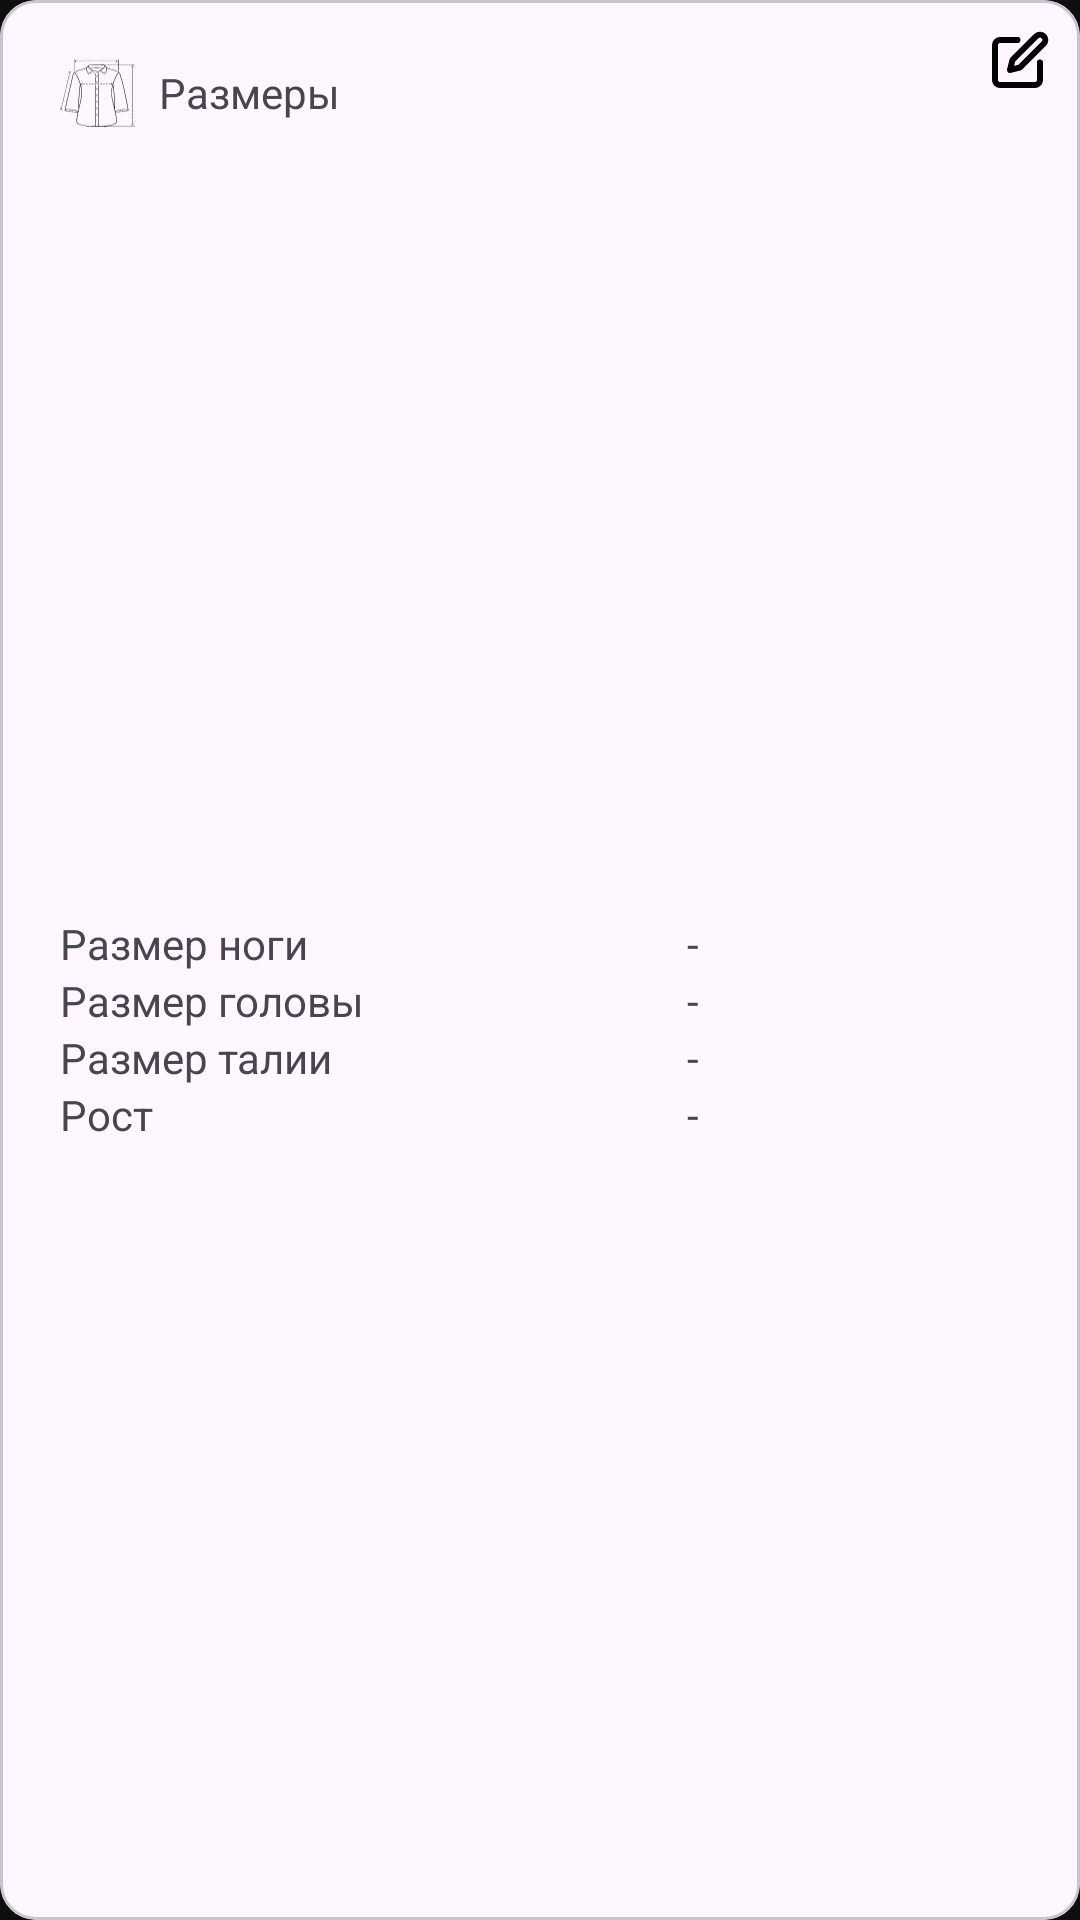

Android layout source for this screen:
<!-- AndroidManifest.xml: application theme Theme.ShopClothes -->
<!-- res/layout/size_data_card_layout.xml -->
<?xml version="1.0" encoding="utf-8"?>
<com.google.android.material.card.MaterialCardView xmlns:android="http://schemas.android.com/apk/res/android"
    xmlns:app="http://schemas.android.com/apk/res-auto"
    android:layout_width="match_parent"
    android:layout_height="match_parent"
    app:layout_constraintEnd_toEndOf="parent"
    app:layout_constraintTop_toBottomOf="@+id/linearLayout5">

    <androidx.constraintlayout.widget.ConstraintLayout
        android:layout_width="match_parent"
        android:layout_height="match_parent">

        <ImageButton
            android:id="@+id/redSizeBtn"
            android:layout_width="wrap_content"
            android:layout_height="wrap_content"
            android:layout_marginTop="10dp"
            android:layout_marginEnd="10dp"
            android:background="#00FFFFFF"
            app:layout_constraintEnd_toEndOf="parent"
            app:layout_constraintTop_toTopOf="parent"
            app:srcCompat="@drawable/edit_icon"
            app:tint="@color/black" />

        <LinearLayout
            android:id="@+id/linearLayout4134"
            android:layout_width="match_parent"
            android:layout_height="30dp"
            android:layout_marginStart="20dp"
            android:layout_marginTop="16dp"
            android:layout_marginEnd="20dp"
            android:orientation="horizontal"
            app:layout_constraintEnd_toEndOf="parent"
            app:layout_constraintStart_toStartOf="parent"
            app:layout_constraintTop_toTopOf="parent">

            <ImageView
                android:id="@+id/imageView6"
                android:layout_width="25dp"
                android:layout_height="match_parent"
                android:layout_marginRight="8dp"
                app:srcCompat="@drawable/size_chart_icon" />

            <TextView
                android:id="@+id/textView1432"
                android:layout_width="wrap_content"
                android:layout_height="match_parent"
                android:gravity="center_vertical"
                android:text="Размеры" />

        </LinearLayout>

        <GridLayout
            android:layout_width="0dp"
            android:layout_height="wrap_content"
            android:layout_marginStart="20dp"
            android:layout_marginTop="20dp"
            android:layout_marginEnd="20dp"
            android:layout_marginBottom="20dp"
            android:columnCount="2"
            app:layout_constraintBottom_toBottomOf="parent"
            app:layout_constraintEnd_toEndOf="parent"
            app:layout_constraintStart_toStartOf="parent"
            app:layout_constraintTop_toBottomOf="@+id/linearLayout4134">

            <TextView
                android:id="@+id/footLabel"
                android:layout_width="wrap_content"
                android:layout_height="wrap_content"
                android:layout_column="0"
                android:layout_columnWeight="1"
                android:text="Размер ноги" />

            <TextView
                android:id="@+id/footValue"
                android:layout_width="wrap_content"
                android:layout_height="wrap_content"
                android:layout_column="1"
                android:layout_columnWeight="1"
                android:text="-" />

            <TextView
                android:id="@+id/headLabel"
                android:layout_width="wrap_content"
                android:layout_height="wrap_content"
                android:layout_column="0"
                android:layout_columnWeight="1"
                android:text="Размер головы" />

            <TextView
                android:id="@+id/headValue"
                android:layout_width="wrap_content"
                android:layout_height="wrap_content"
                android:layout_column="1"
                android:layout_columnWeight="1"
                android:text="-" />

            <TextView
                android:id="@+id/waistLabel"
                android:layout_width="wrap_content"
                android:layout_height="wrap_content"
                android:layout_column="0"
                android:layout_columnWeight="1"
                android:text="Размер талии" />

            <TextView
                android:id="@+id/waistValue"
                android:layout_width="wrap_content"
                android:layout_height="wrap_content"
                android:layout_column="1"
                android:layout_columnWeight="1"
                android:text="-" />

            <TextView
                android:id="@+id/heightLabel"
                android:layout_width="wrap_content"
                android:layout_height="wrap_content"
                android:layout_column="0"
                android:layout_columnWeight="1"
                android:text="Рост" />

            <TextView
                android:id="@+id/heightValue"
                android:layout_width="wrap_content"
                android:layout_height="wrap_content"
                android:layout_column="1"
                android:layout_columnWeight="1"
                android:text="-" />

        </GridLayout>

    </androidx.constraintlayout.widget.ConstraintLayout>

</com.google.android.material.card.MaterialCardView>
<!-- resources referenced by this layout -->
<resources>
  <color name="black">#FF000000</color>
  <!-- drawable edit_icon (drawable) -->
  <vector xmlns:android="http://schemas.android.com/apk/res/android"
      android:width="20dp"
      android:height="20dp"
      android:viewportWidth="20"
      android:viewportHeight="20">
    <group>
      <clip-path
          android:pathData="M0,0h20v20h-20z"/>
      <path
          android:pathData="M9.167,3.333H3.333C2.891,3.333 2.467,3.509 2.155,3.821C1.842,4.134 1.667,4.558 1.667,5V16.667C1.667,17.109 1.842,17.533 2.155,17.845C2.467,18.158 2.891,18.333 3.333,18.333H15C15.442,18.333 15.866,18.158 16.178,17.845C16.491,17.533 16.667,17.109 16.667,16.667V10.833M15.417,2.083C15.748,1.752 16.198,1.566 16.667,1.566C17.135,1.566 17.585,1.752 17.917,2.083C18.248,2.415 18.434,2.864 18.434,3.333C18.434,3.802 18.248,4.252 17.917,4.583L10,12.5L6.667,13.333L7.5,10L15.417,2.083Z"
          android:strokeLineJoin="round"
          android:strokeWidth="2"
          android:fillColor="#00000000"
          android:strokeColor="#ffffff"
          android:strokeLineCap="round"/>
    </group>
  </vector>
  <!-- drawable size_chart_icon: vector/xml drawable (drawable, 17782 chars, omitted) -->
  <style name="Theme.ShopClothes" parent="Base.Theme.ShopClothes">
          <item name="android:windowBackground">@color/backgroundWindowBlack</item>
          <item name="android:colorBackground">@color/backgroundWindowBlack</item>
          <item name="android:statusBarColor">@color/gradientNormal</item>
      </style>
  <style name="Base.Theme.ShopClothes" parent="Theme.Material3.DayNight.NoActionBar">
      </style>
  <color name="backgroundWindowBlack">#0E0E0F</color>
  <color name="gradientNormal">#BD5656</color>
</resources>
